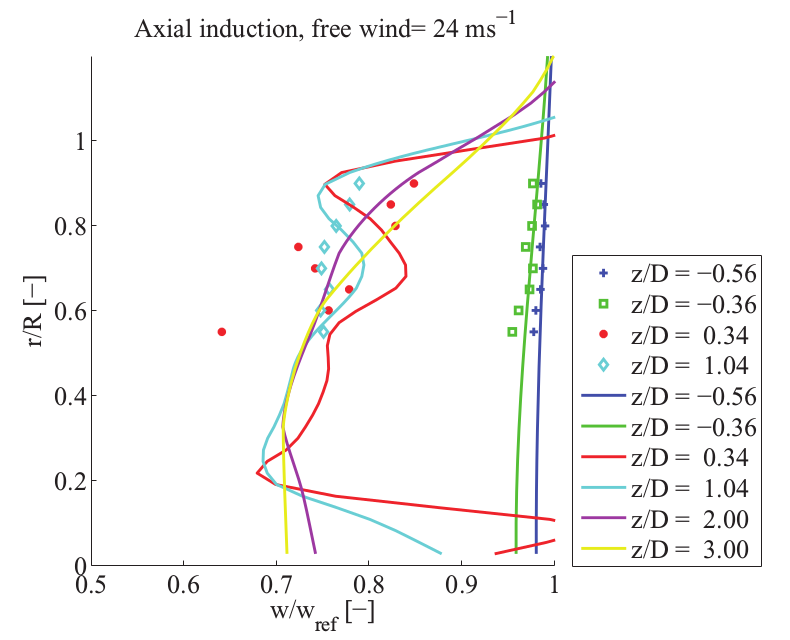

Source data for this figure (header and first rows):
z/D-0.56_X, z/D-0.56_Y, z/D-0.36_X, z/D-0.36_Y, z/D0.34_X, z/D0.34_Y, z/D1.04_X, z/D1.04_Y
0.9858, 0.9002, 0.9779, 0.899, 0.8485, 0.899, 0.7892, 0.899
0.9892, 0.8498, 0.9824, 0.8498, 0.8236, 0.8498, 0.779, 0.8498
0.9903, 0.7993, 0.9762, 0.798, 0.8287, 0.8005, 0.7643, 0.798
0.9846, 0.75, 0.9699, 0.7488, 0.7236, 0.75, 0.7518, 0.75
0.9885, 0.6983, 0.9772, 0.6983, 0.7416, 0.6983, 0.7484, 0.6983
0.9851, 0.649, 0.9732, 0.649, 0.7783, 0.649, 0.7569, 0.6502
0.9806, 0.5998, 0.9619, 0.5998, 0.7563, 0.5998, 0.7472, 0.5985
0.9783, 0.5505, 0.9545, 0.5493, 0.6404, 0.5493, 0.7512, 0.5493
